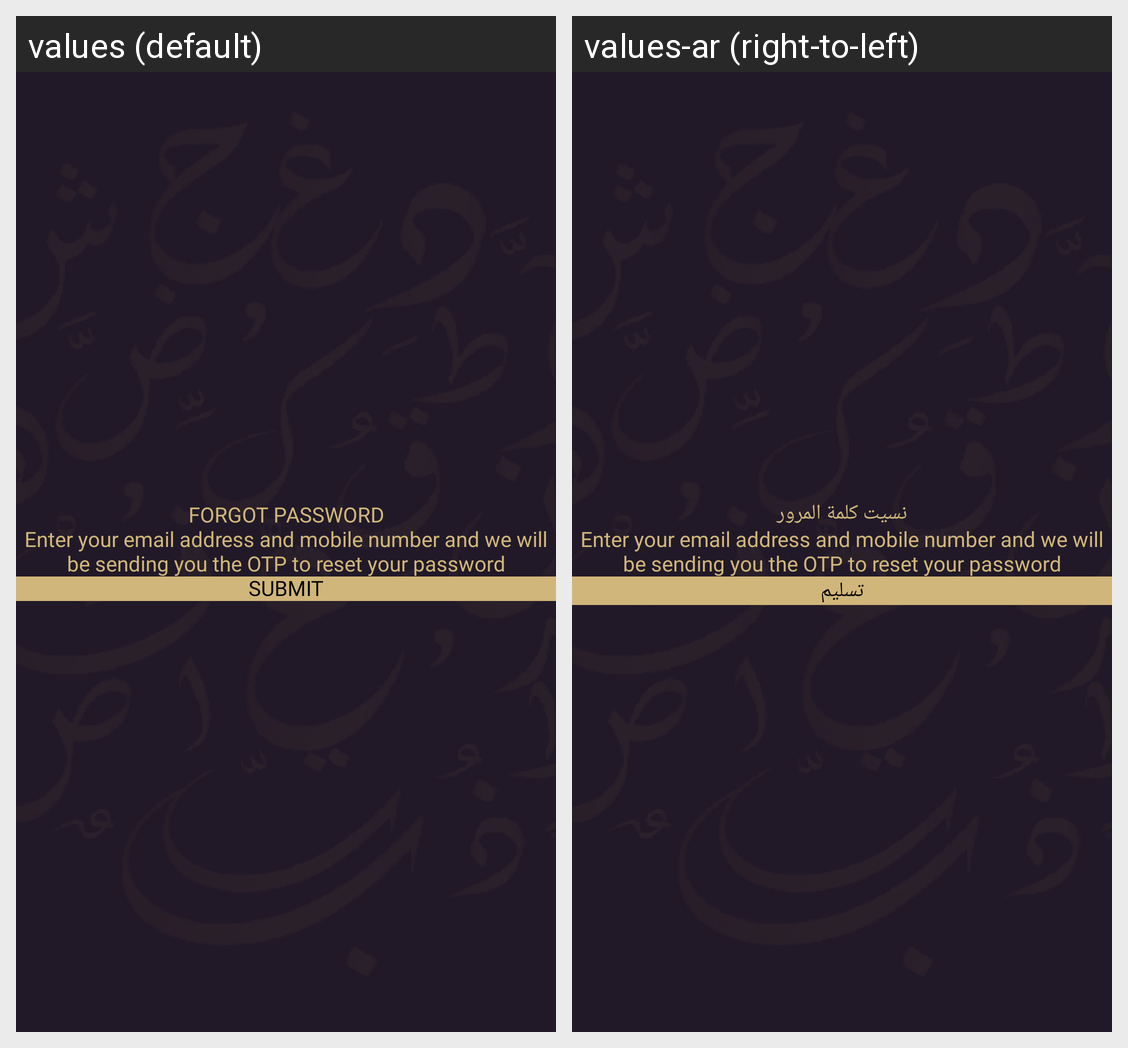

The Android screen above is rendered under two locales of the same app. Produce the string resources it draws, with the default and per-locale values.
Android screen res/layout/activity_forgot_password2.xml rendered under 2 locales, left to right: values (default), values-ar (right-to-left). Device: Nexus 5 (rendered at 1080×1920; each locale shown at half size, 540×960, under a caption strip naming it); theme Theme.HeenaSupplier.
Strings drawn on this screen, with the default value and each locale's value (text and hints the layout hard-codes, and strings that could not be matched under every locale, appear in the picture but are not listed):

forgot_password1
  values: Forgot Password
  values-ar: نسيت كلمة المرور

enter_your_email_address_and_mobile_number_and_we_will_be_sending_you_the_otp_to_reset_your_password
  values: Enter your email address and mobile number and we will be sending you the OTP to reset your password
  values-ar: Enter your email address and mobile number and we will be sending you the OTP to reset your password  [not translated; the default value is used]

submit
  values: Submit
  values-ar: تسليم
